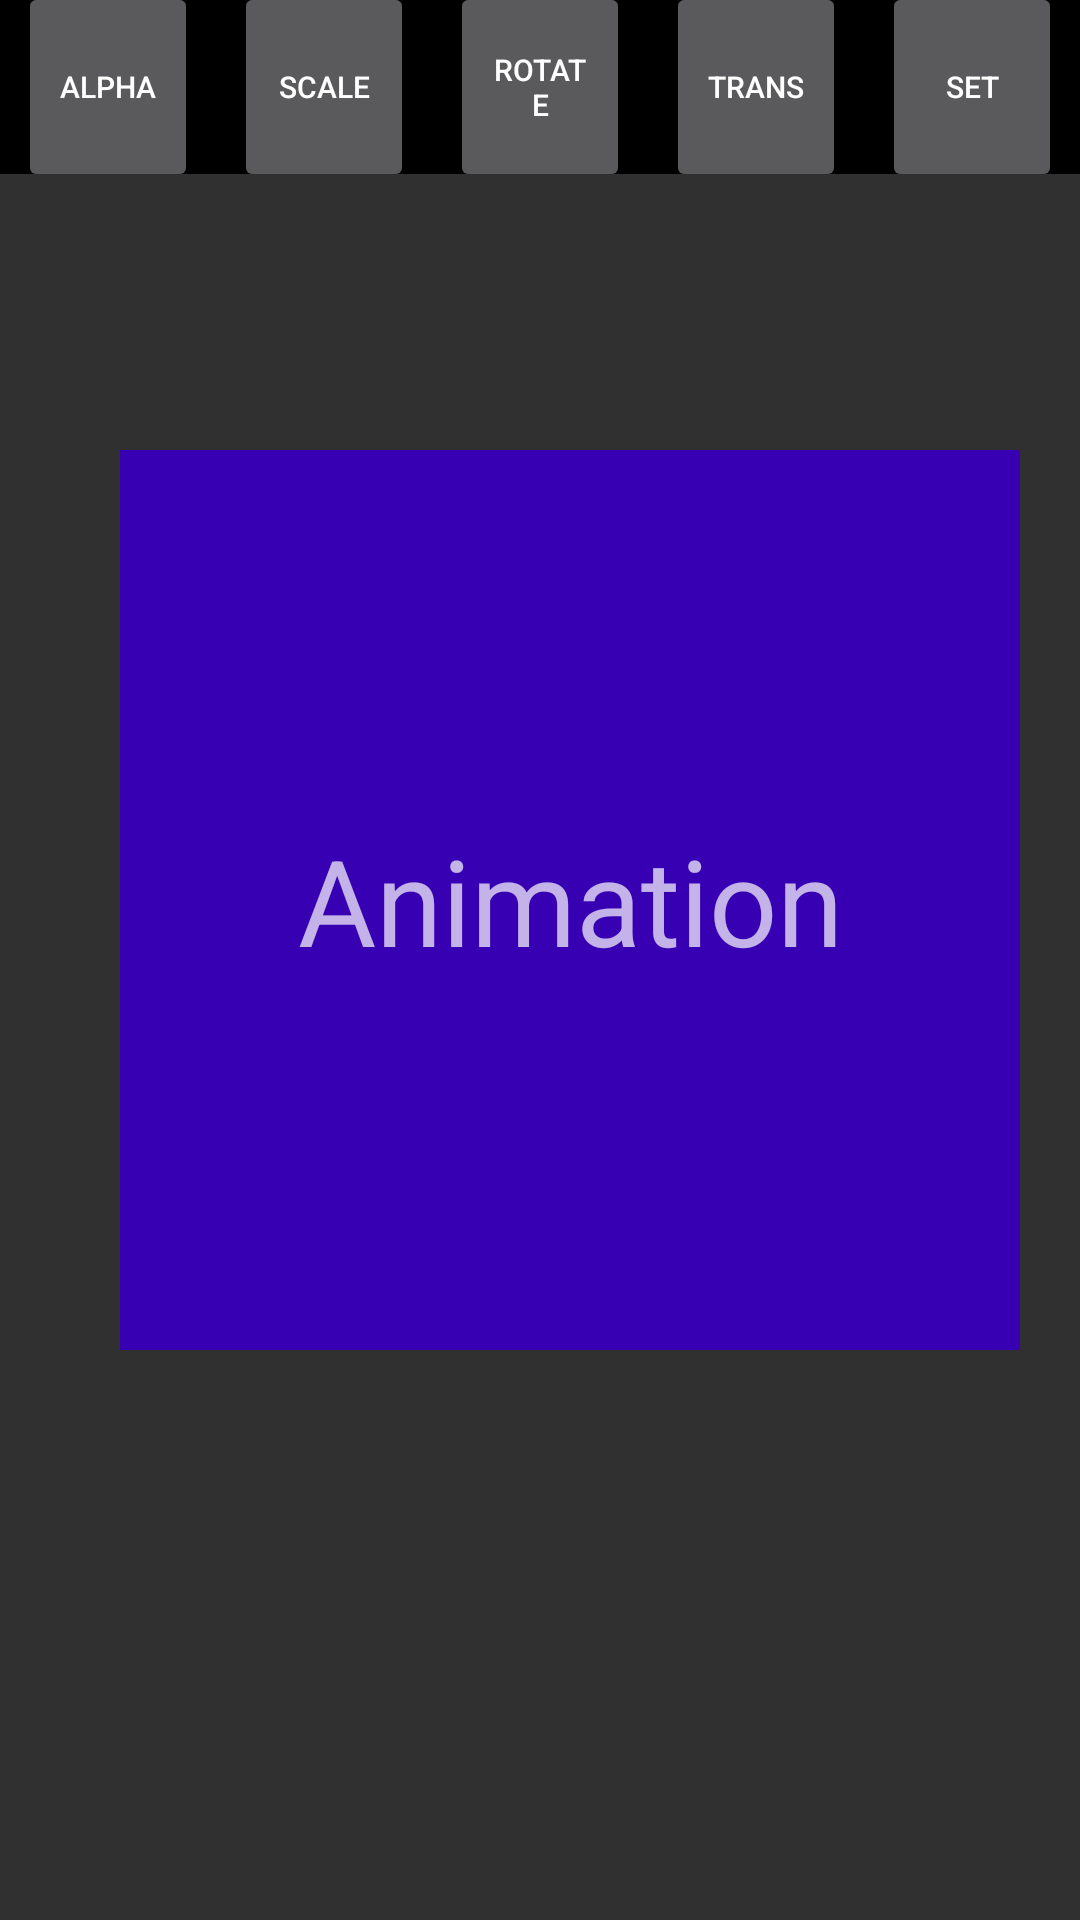

Android layout source for this screen:
<!-- AndroidManifest.xml: application theme Theme.AppCompat.NoActionBar -->
<!-- res/layout/activity_animation.xml -->
<?xml version="1.0" encoding="utf-8"?>
<RelativeLayout xmlns:android="http://schemas.android.com/apk/res/android"
    xmlns:tools="http://schemas.android.com/tools"
    android:id="@+id/activity_animation"
    android:layout_width="match_parent"
    android:layout_height="match_parent"
    android:paddingBottom="0dp"
    android:paddingLeft="0dp"
    android:paddingRight="0dp"
    android:paddingTop="0dp"
    tools:context="com.example.gsu.pawardemo.AnimationActivity">

        <LinearLayout
            android:layout_width="match_parent"
            android:layout_height="58dp"
            android:layout_alignParentTop="true"
            android:orientation="horizontal"
            android:background="@android:color/black">


            <Button

                android:text="alpha"
                android:textSize="10dp"
                android:layout_width="60dp"
                android:layout_height="70dp"
                android:id="@+id/anim_alpha"
                android:layout_marginLeft="6dp"
                android:layout_marginRight="6dp"
                android:layout_gravity="center_vertical"
                android:layout_weight="1"/>

            <Button
                android:text="scale"
                android:layout_width="60dp"
                android:layout_height="70dp"
                android:layout_marginLeft="6dp"
                android:layout_marginRight="6dp"
                android:layout_gravity="center_vertical"
                android:layout_weight="1"
                android:id="@+id/anim_scale"
                android:textSize="10dp"/>

            <Button
                android:text="rotate"
                android:layout_width="60dp"
                android:layout_height="70dp"
                android:id="@+id/anim_rotate"
                android:layout_marginLeft="6dp"
                android:layout_marginRight="6dp"
                android:layout_gravity="center_vertical"
                android:layout_weight="1"
                android:textSize="10dp"/>


            <Button
                android:text="trans"
                android:layout_width="60dp"
                android:layout_height="70dp"
                android:id="@+id/anim_trans"
                android:layout_marginLeft="6dp"
                android:layout_marginRight="6dp"
                android:layout_gravity="center_vertical"
                android:layout_weight="1"
                android:textSize="10dp"/>


            <Button
                android:text="set"
                android:layout_width="60dp"
                android:layout_height="70dp"
                android:id="@+id/anim_set"
                android:layout_marginLeft="6dp"
                android:layout_marginRight="6dp"
                android:layout_gravity="center_vertical"
                android:layout_weight="1"
                android:textSize="10dp"/>

    </LinearLayout>

    <TextView
        android:id="@+id/anim_tv"
        android:layout_width="300dp"
        android:layout_height="300dp"
        android:gravity="center"
        android:layout_marginTop="150dp"
        android:layout_marginLeft="40dp"
        android:layout_marginRight="20dp"
        android:textSize="40dp"
        android:background="@color/colorPrimaryDark"
        android:text="Animation"
        />


</RelativeLayout>
<!-- resources referenced by this layout -->
<resources>

  <!-- not gathered from this repository: default colours our renderer supplied (Android Studio template values) -->
  <color name="colorPrimaryDark">#FF3700B3</color>
</resources>
